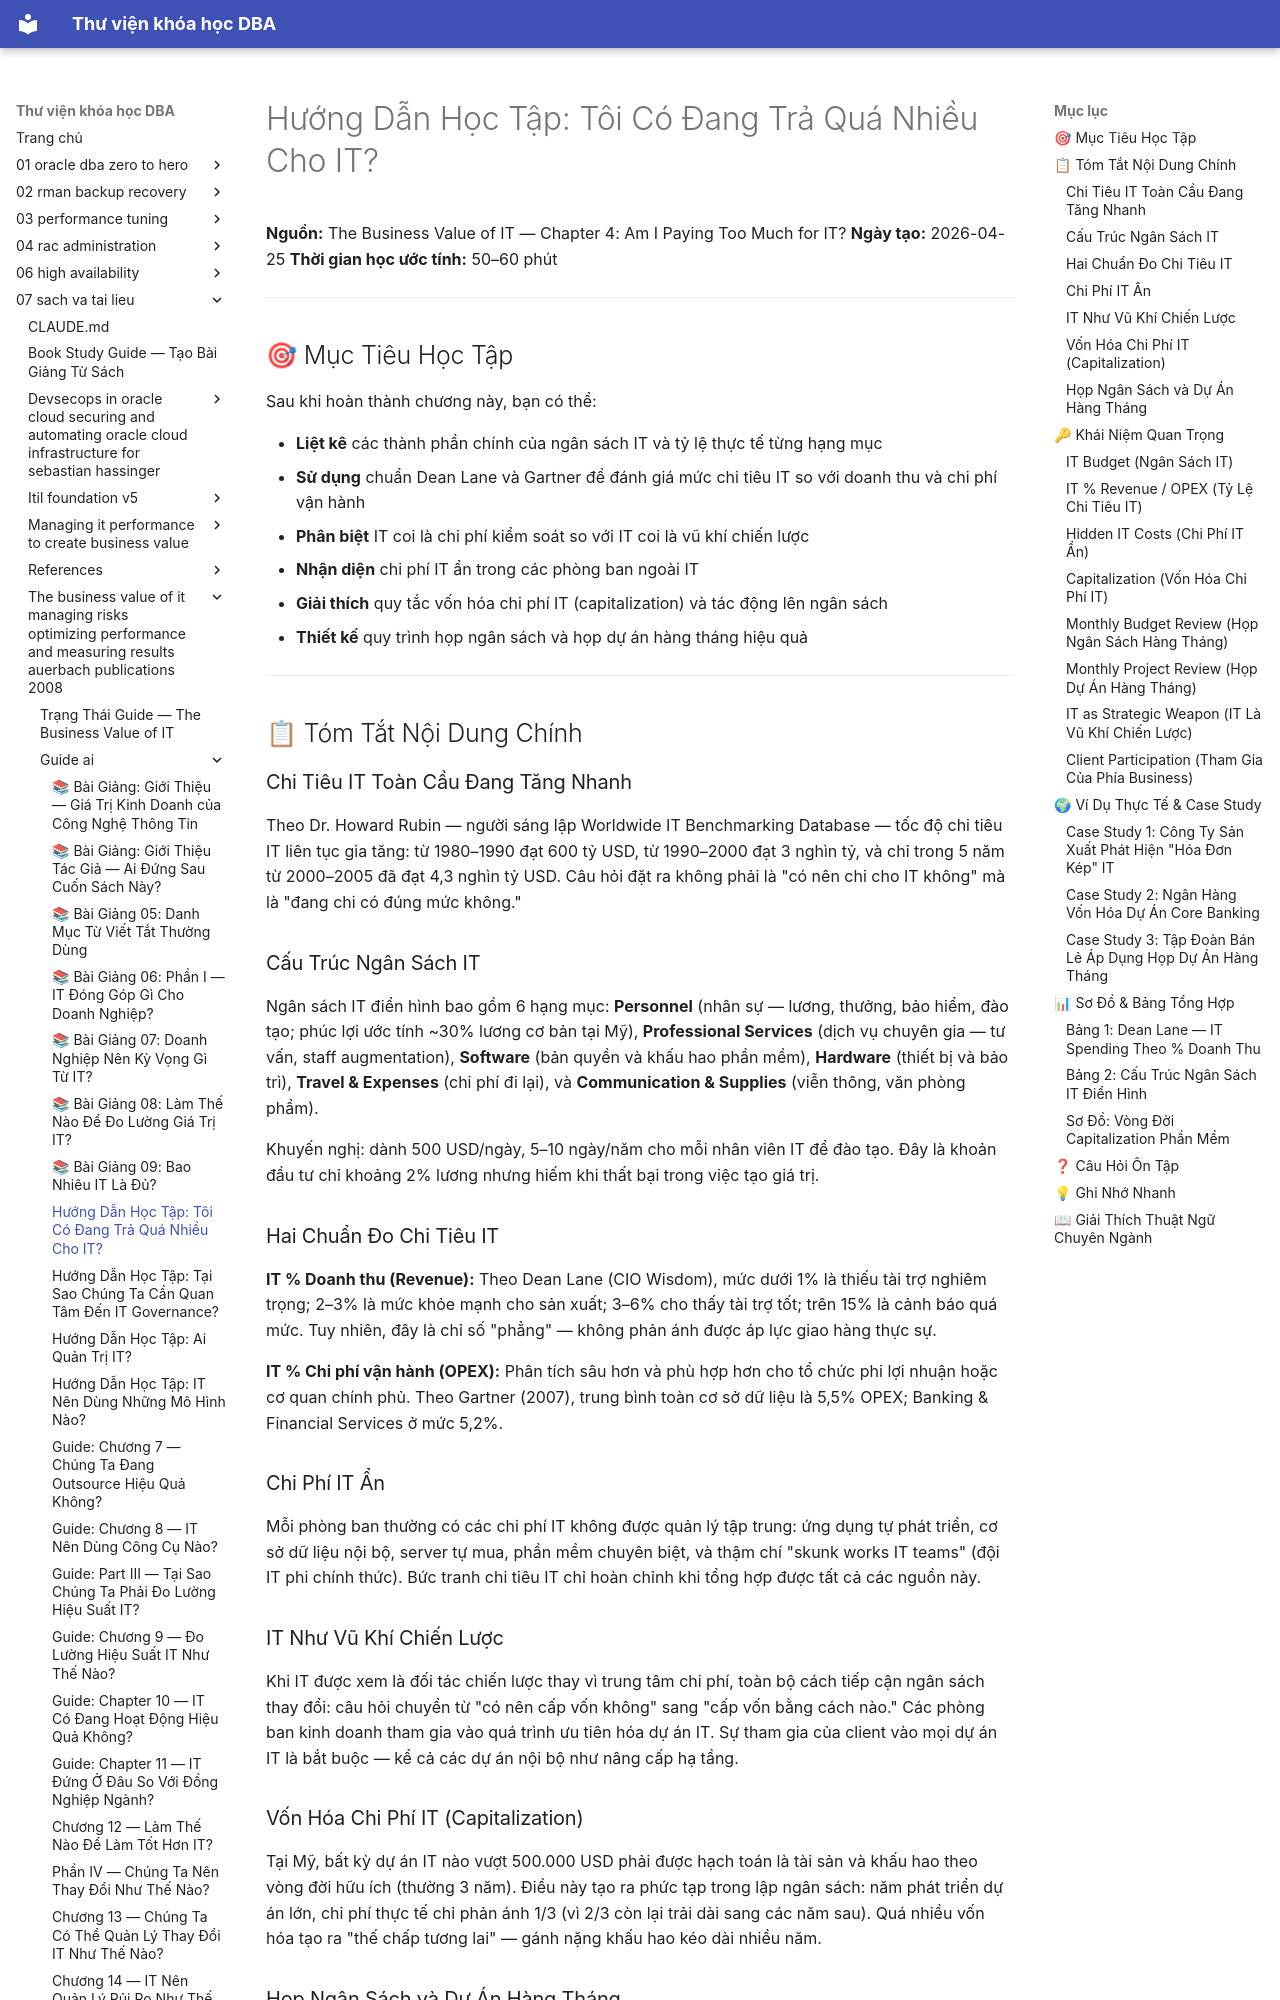

repository: quochuyag/MkDocs_local · page: 07-sach-va-tai-lieu/the-business-value-of-it-managing-risks-optimizing-performance-and-measuring-results-auerbach-publications-2008/guide-ai/010-chapter-4-am-i-paying-too-much-for-it-guide/index.html · generator: mkdocs

---
title: 'Hướng Dẫn Học Tập: Tôi Có Đang Trả Quá Nhiều Cho IT?'
course: 07-sach-va-tai-lieu
source: pdf_md/the-business-value-of-it-managing-risks-optimizing-performance-and-measuring-results-auerbach-publications-2008/guide_ai/10_chapter-4-am-i-paying-too-much-for-it_guide.md
---

# Hướng Dẫn Học Tập: Tôi Có Đang Trả Quá Nhiều Cho IT?

**Nguồn:** The Business Value of IT — Chapter 4: Am I Paying Too Much for IT?
**Ngày tạo:** 2026-04-25
**Thời gian học ước tính:** 50–60 phút

---

## 🎯 Mục Tiêu Học Tập

Sau khi hoàn thành chương này, bạn có thể:

- **Liệt kê** các thành phần chính của ngân sách IT và tỷ lệ thực tế từng hạng mục
- **Sử dụng** chuẩn Dean Lane và Gartner để đánh giá mức chi tiêu IT so với doanh thu và chi phí vận hành
- **Phân biệt** IT coi là chi phí kiểm soát so với IT coi là vũ khí chiến lược
- **Nhận diện** chi phí IT ẩn trong các phòng ban ngoài IT
- **Giải thích** quy tắc vốn hóa chi phí IT (capitalization) và tác động lên ngân sách
- **Thiết kế** quy trình họp ngân sách và họp dự án hàng tháng hiệu quả

---

## 📋 Tóm Tắt Nội Dung Chính

### Chi Tiêu IT Toàn Cầu Đang Tăng Nhanh

Theo Dr. Howard Rubin — người sáng lập Worldwide IT Benchmarking Database — tốc độ chi tiêu IT liên tục gia tăng: từ 1980–1990 đạt 600 tỷ USD, từ 1990–2000 đạt 3 nghìn tỷ, và chỉ trong 5 năm từ 2000–2005 đã đạt 4,3 nghìn tỷ USD. Câu hỏi đặt ra không phải là "có nên chi cho IT không" mà là "đang chi có đúng mức không."

### Cấu Trúc Ngân Sách IT

Ngân sách IT điển hình bao gồm 6 hạng mục: **Personnel** (nhân sự — lương, thưởng, bảo hiểm, đào tạo; phúc lợi ước tính ~30% lương cơ bản tại Mỹ), **Professional Services** (dịch vụ chuyên gia — tư vấn, staff augmentation), **Software** (bản quyền và khấu hao phần mềm), **Hardware** (thiết bị và bảo trì), **Travel & Expenses** (chi phí đi lại), và **Communication & Supplies** (viễn thông, văn phòng phẩm).

Khuyến nghị: dành 500 USD/ngày, 5–10 ngày/năm cho mỗi nhân viên IT để đào tạo. Đây là khoản đầu tư chỉ khoảng 2% lương nhưng hiếm khi thất bại trong việc tạo giá trị.

### Hai Chuẩn Đo Chi Tiêu IT

**IT % Doanh thu (Revenue):** Theo Dean Lane (CIO Wisdom), mức dưới 1% là thiếu tài trợ nghiêm trọng; 2–3% là mức khỏe mạnh cho sản xuất; 3–6% cho thấy tài trợ tốt; trên 15% là cảnh báo quá mức. Tuy nhiên, đây là chỉ số "phẳng" — không phản ánh được áp lực giao hàng thực sự.

**IT % Chi phí vận hành (OPEX):** Phân tích sâu hơn và phù hợp hơn cho tổ chức phi lợi nhuận hoặc cơ quan chính phủ. Theo Gartner (2007), trung bình toàn cơ sở dữ liệu là 5,5% OPEX; Banking & Financial Services ở mức 5,2%.

### Chi Phí IT Ẩn

Mỗi phòng ban thường có các chi phí IT không được quản lý tập trung: ứng dụng tự phát triển, cơ sở dữ liệu nội bộ, server tự mua, phần mềm chuyên biệt, và thậm chí "skunk works IT teams" (đội IT phi chính thức). Bức tranh chi tiêu IT chỉ hoàn chỉnh khi tổng hợp được tất cả các nguồn này.

### IT Như Vũ Khí Chiến Lược

Khi IT được xem là đối tác chiến lược thay vì trung tâm chi phí, toàn bộ cách tiếp cận ngân sách thay đổi: câu hỏi chuyển từ "có nên cấp vốn không" sang "cấp vốn bằng cách nào." Các phòng ban kinh doanh tham gia vào quá trình ưu tiên hóa dự án IT. Sự tham gia của client vào mọi dự án IT là bắt buộc — kể cả các dự án nội bộ như nâng cấp hạ tầng.

### Vốn Hóa Chi Phí IT (Capitalization)

Tại Mỹ, bất kỳ dự án IT nào vượt 500.000 USD phải được hạch toán là tài sản và khấu hao theo vòng đời hữu ích (thường 3 năm). Điều này tạo ra phức tạp trong lập ngân sách: năm phát triển dự án lớn, chi phí thực tế chỉ phản ánh 1/3 (vì 2/3 còn lại trải dài sang các năm sau). Quá nhiều vốn hóa tạo ra "thế chấp tương lai" — gánh nặng khấu hao kéo dài nhiều năm.
